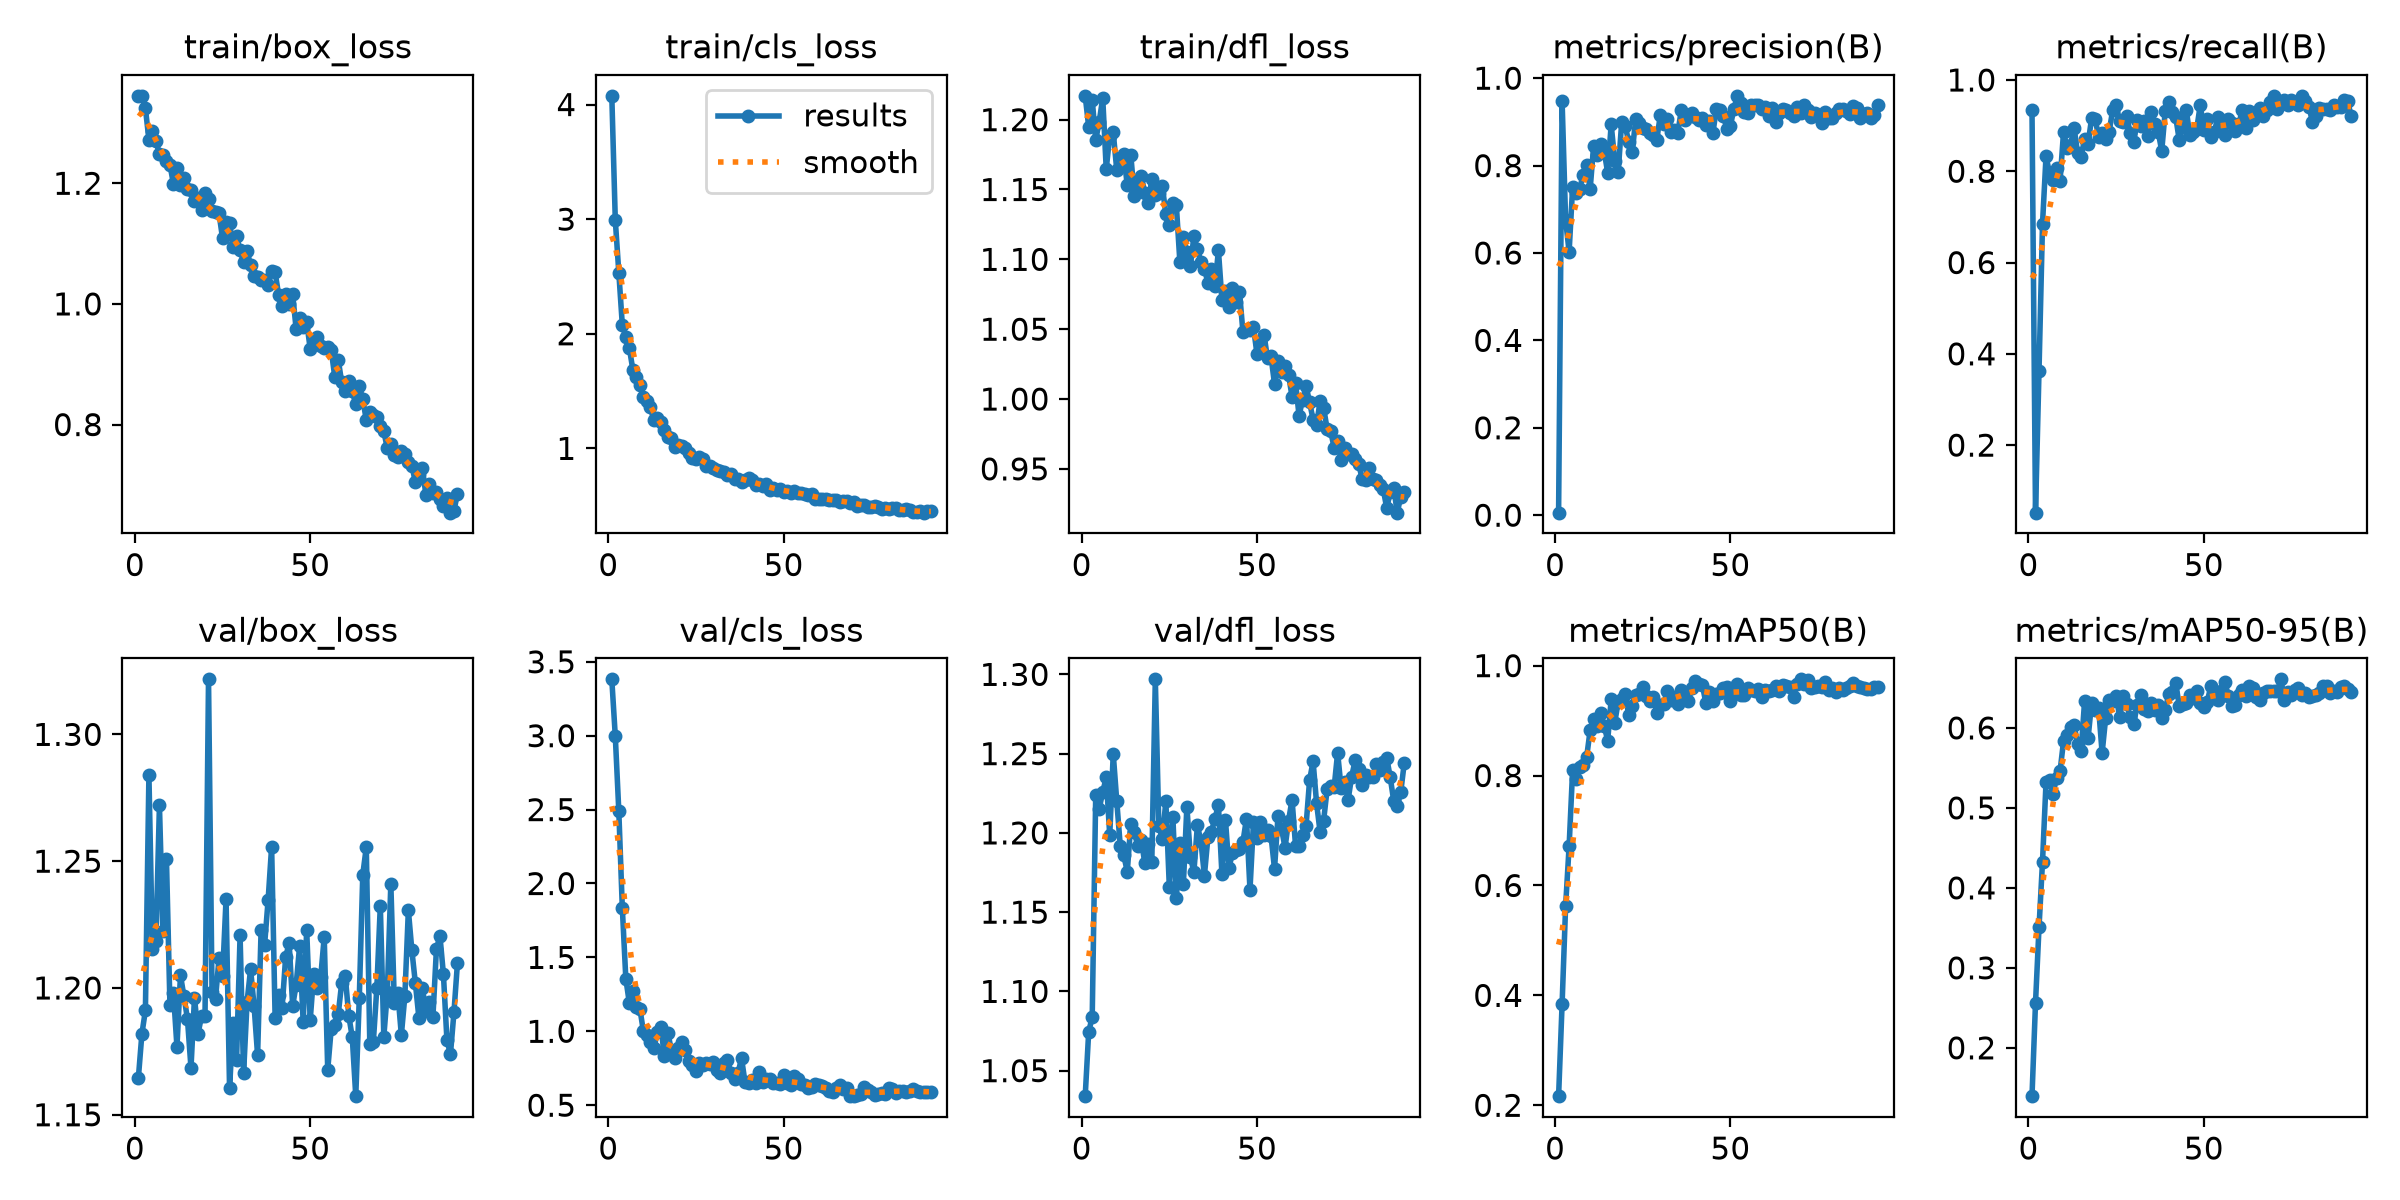

The table this chart was drawn from, first rows:
epoch, time, train/box_loss, train/cls_loss, train/dfl_loss, metrics/precision(B), metrics/recall(B), metrics/mAP50(B), metrics/mAP50-95(B), val/box_loss, val/cls_loss, val/dfl_loss, lr/pg0, lr/pg1, lr/pg2
1, 10.92, 1.345, 4.076, 1.217, 0.0058, 0.9339, 0.2166, 0.1396, 1.165, 3.381, 1.034, 0.0002695, 0.0002695, 0.0002695
2, 13.46, 1.345, 2.99, 1.195, 0.9477, 0.05202, 0.3845, 0.2559, 1.182, 2.995, 1.075, 0.0005471, 0.0005471, 0.0005471
3, 15.92, 1.324, 2.535, 1.214, 0.6756, 0.3629, 0.562, 0.3506, 1.191, 2.49, 1.084, 0.0008242, 0.0008242, 0.0008242
4, 18.35, 1.272, 2.077, 1.185, 0.6027, 0.6852, 0.6714, 0.4328, 1.284, 1.835, 1.224, 0.0008315, 0.0008315, 0.0008315
5, 20.75, 1.286, 1.973, 1.199, 0.7508, 0.8326, 0.81, 0.5318, 1.215, 1.356, 1.215, 0.0008303, 0.0008303, 0.0008303
6, 23.15, 1.27, 1.877, 1.216, 0.7378, 0.796, 0.7937, 0.5346, 1.219, 1.192, 1.226, 0.0008288, 0.0008288, 0.0008288
7, 25.54, 1.248, 1.687, 1.165, 0.7463, 0.7813, 0.816, 0.5173, 1.272, 1.274, 1.235, 0.000827, 0.000827, 0.000827
8, 27.9, 1.248, 1.624, 1.189, 0.7796, 0.8065, 0.8188, 0.5377, 1.222, 1.167, 1.199, 0.0008248, 0.0008248, 0.0008248
9, 30.27, 1.238, 1.556, 1.191, 0.8018, 0.7778, 0.8337, 0.5459, 1.251, 1.154, 1.25, 0.0008223, 0.0008223, 0.0008223
10, 32.64, 1.231, 1.446, 1.164, 0.7461, 0.8866, 0.8825, 0.5835, 1.193, 1.003, 1.22, 0.0008195, 0.0008195, 0.0008195
11, 34.98, 1.199, 1.41, 1.172, 0.846, 0.8499, 0.9032, 0.5914, 1.198, 0.9746, 1.192, 0.0008163, 0.0008163, 0.0008163
12, 37.34, 1.225, 1.357, 1.175, 0.8247, 0.8584, 0.8908, 0.6007, 1.177, 0.9301, 1.186, 0.0008128, 0.0008128, 0.0008128
13, 39.65, 1.197, 1.245, 1.153, 0.8503, 0.8954, 0.9146, 0.6039, 1.205, 0.886, 1.176, 0.000809, 0.000809, 0.000809
14, 41.98, 1.21, 1.262, 1.175, 0.8329, 0.8398, 0.8907, 0.5802, 1.197, 0.9939, 1.206, 0.0008049, 0.0008049, 0.0008049
15, 44.25, 1.191, 1.229, 1.145, 0.7836, 0.8322, 0.8635, 0.5712, 1.188, 1.032, 1.2, 0.0008005, 0.0008005, 0.0008005
16, 46.51, 1.189, 1.158, 1.153, 0.8941, 0.8705, 0.9386, 0.6334, 1.168, 0.8317, 1.192, 0.0007957, 0.0007957, 0.0007957
17, 48.79, 1.171, 1.103, 1.16, 0.8116, 0.8608, 0.8958, 0.5874, 1.196, 0.9878, 1.195, 0.0007907, 0.0007907, 0.0007907
18, 51.05, 1.176, 1.092, 1.148, 0.7862, 0.9161, 0.9341, 0.6313, 1.182, 0.8707, 1.181, 0.0007853, 0.0007853, 0.0007853
19, 53.33, 1.156, 1.009, 1.141, 0.9003, 0.9153, 0.9387, 0.6224, 1.189, 0.8195, 1.193, 0.0007797, 0.0007797, 0.0007797
20, 55.64, 1.184, 1.03, 1.157, 0.8915, 0.876, 0.9487, 0.625, 1.189, 0.8862, 1.182, 0.0007738, 0.0007738, 0.0007738
21, 64.55, 1.175, 1.022, 1.146, 0.8537, 0.8837, 0.9099, 0.5687, 1.322, 0.9293, 1.297, 0.0007675, 0.0007675, 0.0007675
22, 66.83, 1.153, 0.9993, 1.147, 0.8308, 0.8698, 0.9264, 0.6118, 1.198, 0.8736, 1.205, 0.000761, 0.000761, 0.000761
23, 69.08, 1.152, 0.9568, 1.152, 0.9068, 0.8862, 0.9464, 0.6346, 1.196, 0.7969, 1.196, 0.0007543, 0.0007543, 0.0007543
24, 71.41, 1.15, 0.9203, 1.132, 0.8972, 0.9336, 0.9478, 0.6338, 1.212, 0.7716, 1.22, 0.0007472, 0.0007472, 0.0007472
25, 73.69, 1.109, 0.9058, 1.124, 0.8863, 0.9457, 0.9605, 0.64, 1.205, 0.7297, 1.166, 0.0007399, 0.0007399, 0.0007399
26, 76.03, 1.136, 0.9292, 1.14, 0.8847, 0.9091, 0.944, 0.6133, 1.235, 0.788, 1.21, 0.0007323, 0.0007323, 0.0007323
27, 78.28, 1.135, 0.9112, 1.139, 0.8738, 0.9085, 0.9354, 0.6398, 1.16, 0.772, 1.159, 0.0007244, 0.0007244, 0.0007244
28, 80.56, 1.094, 0.8458, 1.098, 0.8701, 0.9208, 0.9436, 0.6296, 1.186, 0.7877, 1.194, 0.0007164, 0.0007164, 0.0007164
29, 82.82, 1.112, 0.8422, 1.116, 0.8591, 0.8837, 0.9136, 0.6133, 1.172, 0.7776, 1.167, 0.000708, 0.000708, 0.000708
30, 85.22, 1.089, 0.8283, 1.105, 0.9147, 0.8637, 0.9286, 0.6051, 1.221, 0.7954, 1.217, 0.0006995, 0.0006995, 0.0006995
31, 87.6, 1.07, 0.8107, 1.095, 0.8943, 0.9116, 0.9311, 0.6284, 1.166, 0.7407, 1.185, 0.0006907, 0.0006907, 0.0006907
32, 89.86, 1.088, 0.8022, 1.116, 0.906, 0.8989, 0.9542, 0.6414, 1.195, 0.7202, 1.175, 0.0006817, 0.0006817, 0.0006817
33, 92.16, 1.064, 0.7931, 1.107, 0.8778, 0.911, 0.9379, 0.6241, 1.207, 0.7845, 1.205, 0.0006725, 0.0006725, 0.0006725
34, 94.46, 1.046, 0.7676, 1.098, 0.8808, 0.8773, 0.9437, 0.6209, 1.193, 0.8046, 1.195, 0.000663, 0.000663, 0.000663
35, 96.76, 1.044, 0.7757, 1.093, 0.8755, 0.9309, 0.9301, 0.6317, 1.173, 0.7174, 1.173, 0.0006534, 0.0006534, 0.0006534
36, 99.03, 1.039, 0.736, 1.083, 0.9266, 0.9035, 0.9563, 0.6218, 1.223, 0.6768, 1.197, 0.0006436, 0.0006436, 0.0006436
37, 101.3, 1.04, 0.7355, 1.093, 0.9033, 0.8865, 0.9415, 0.6282, 1.217, 0.7172, 1.201, 0.0006336, 0.0006336, 0.0006336
38, 103.5, 1.031, 0.7108, 1.081, 0.9163, 0.8444, 0.9362, 0.6127, 1.235, 0.819, 1.209, 0.0006234, 0.0006234, 0.0006234
39, 105.8, 1.054, 0.7237, 1.106, 0.9209, 0.932, 0.96, 0.6228, 1.256, 0.6539, 1.218, 0.0006131, 0.0006131, 0.0006131
40, 108, 1.053, 0.7445, 1.071, 0.9112, 0.9525, 0.9711, 0.6418, 1.188, 0.6487, 1.174, 0.0006026, 0.0006026, 0.0006026
41, 113.6, 1.015, 0.725, 1.077, 0.9045, 0.9296, 0.9672, 0.6449, 1.197, 0.6676, 1.208, 0.000592, 0.000592, 0.000592
42, 115.9, 0.9961, 0.6767, 1.066, 0.9087, 0.919, 0.9649, 0.6556, 1.192, 0.6492, 1.178, 0.0005812, 0.0005812, 0.0005812
43, 118.2, 1.017, 0.6896, 1.08, 0.8936, 0.8681, 0.932, 0.6278, 1.212, 0.7232, 1.187, 0.0005703, 0.0005703, 0.0005703
44, 120.5, 1, 0.675, 1.07, 0.903, 0.8966, 0.9523, 0.6293, 1.218, 0.6539, 1.189, 0.0005592, 0.0005592, 0.0005592
45, 122.8, 1.016, 0.6892, 1.077, 0.8738, 0.9345, 0.9362, 0.6308, 1.193, 0.6771, 1.19, 0.0005481, 0.0005481, 0.0005481
46, 125.1, 0.9578, 0.6387, 1.048, 0.9306, 0.8789, 0.9489, 0.6414, 1.201, 0.6766, 1.194, 0.0005368, 0.0005368, 0.0005368
47, 127.3, 0.9762, 0.6553, 1.05, 0.9261, 0.8858, 0.9497, 0.6374, 1.217, 0.6499, 1.209, 0.0005255, 0.0005255, 0.0005255
48, 129.6, 0.9617, 0.6378, 1.049, 0.9144, 0.8935, 0.9589, 0.6457, 1.186, 0.6471, 1.164, 0.0005141, 0.0005141, 0.0005141
49, 131.9, 0.9703, 0.6448, 1.051, 0.8838, 0.9458, 0.9609, 0.6315, 1.223, 0.6407, 1.207, 0.0005026, 0.0005026, 0.0005026
50, 134.2, 0.9254, 0.6232, 1.032, 0.8906, 0.8899, 0.9349, 0.6261, 1.187, 0.7018, 1.197, 0.000491, 0.000491, 0.000491
51, 136.5, 0.933, 0.6305, 1.04, 0.9303, 0.9147, 0.9508, 0.6329, 1.206, 0.651, 1.207, 0.0004793, 0.0004793, 0.0004793
52, 138.7, 0.9447, 0.6144, 1.046, 0.9596, 0.8755, 0.9657, 0.6522, 1.2, 0.6358, 1.198, 0.0004677, 0.0004677, 0.0004677
53, 141, 0.9304, 0.6261, 1.029, 0.9432, 0.8856, 0.946, 0.6408, 1.204, 0.6956, 1.202, 0.000456, 0.000456, 0.000456
54, 143.3, 0.9263, 0.607, 1.03, 0.9223, 0.9189, 0.9457, 0.6348, 1.22, 0.6754, 1.198, 0.0004442, 0.0004442, 0.0004442
55, 145.6, 0.9285, 0.6114, 1.011, 0.9215, 0.9011, 0.9591, 0.6462, 1.168, 0.6413, 1.177, 0.0004324, 0.0004324, 0.0004324
56, 147.9, 0.9233, 0.6039, 1.027, 0.9381, 0.8804, 0.9549, 0.6577, 1.184, 0.6349, 1.211, 0.0004207, 0.0004207, 0.0004207
57, 150.2, 0.8796, 0.5895, 1.019, 0.9391, 0.9153, 0.9542, 0.6396, 1.185, 0.6131, 1.203, 0.0004089, 0.0004089, 0.0004089
58, 152.4, 0.9069, 0.6047, 1.024, 0.9387, 0.9068, 0.9566, 0.6273, 1.19, 0.6254, 1.191, 0.0003971, 0.0003971, 0.0003971
59, 154.7, 0.8699, 0.562, 1.017, 0.9303, 0.8874, 0.9424, 0.6285, 1.202, 0.6439, 1.208, 0.0003854, 0.0003854, 0.0003854
60, 157, 0.8556, 0.5619, 1.002, 0.9341, 0.9035, 0.9557, 0.6412, 1.205, 0.6339, 1.221, 0.0003737, 0.0003737, 0.0003737
... 32 more rows
